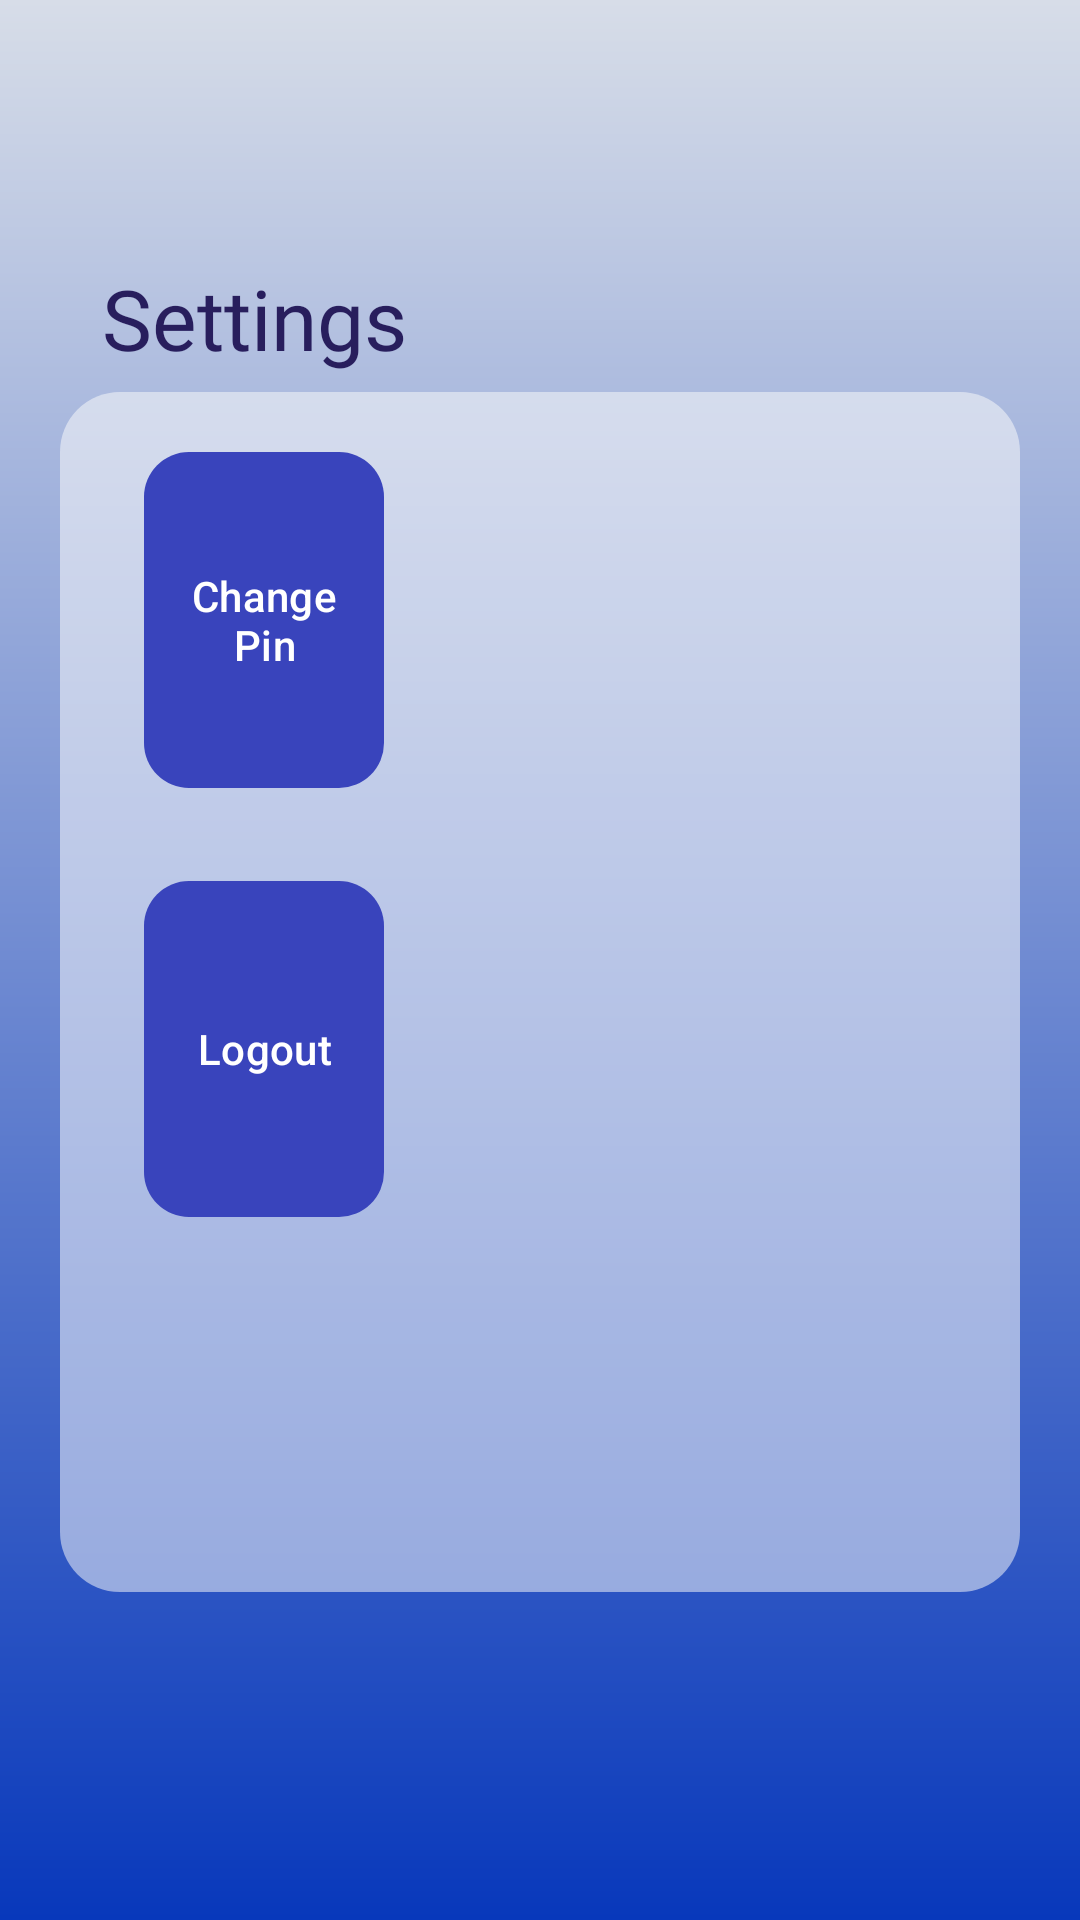

Reconstruct the res/layout file that produces this screen, plus the resources it refers to.
<!-- AndroidManifest.xml: application theme Theme.C1ph3rBank -->
<!-- res/layout/fragment_settings_layout.xml -->
<?xml version="1.0" encoding="utf-8"?>
<androidx.constraintlayout.widget.ConstraintLayout xmlns:android="http://schemas.android.com/apk/res/android"
    xmlns:app="http://schemas.android.com/apk/res-auto"
    xmlns:tools="http://schemas.android.com/tools"
    android:layout_width="match_parent"
    android:background="@drawable/gradient1"
    android:layout_height="match_parent"
    tools:context=".SettingsLayout">


    <androidx.constraintlayout.widget.ConstraintLayout
        android:layout_width="320dp"
        android:layout_height="400dp"
        android:orientation="horizontal"
        android:background="@drawable/user_login_layout_background"
        app:layout_constraintBottom_toBottomOf="parent"
        app:layout_constraintEnd_toEndOf="parent"
        app:layout_constraintStart_toStartOf="parent"
        app:layout_constraintTop_toTopOf="parent"
        app:layout_constraintVertical_bias="0.545">

        <com.google.android.material.button.MaterialButton
            android:id="@+id/ChangePin"
            android:layout_width="80dp"
            android:layout_height="120dp"
            android:layout_marginStart="28dp"
            android:drawableTop="@drawable/password_change_ic"
            android:elevation="4dp"
            android:padding="8dp"
            android:text="@string/change_pin_text"
            android:textColor="@color/white"
            app:backgroundTint="@color/Blue"
            app:cornerRadius="15dp"
            app:layout_constraintBottom_toBottomOf="parent"
            app:layout_constraintStart_toStartOf="parent"
            app:layout_constraintTop_toTopOf="parent"
            app:layout_constraintVertical_bias="0.057" />

        <com.google.android.material.button.MaterialButton
            android:id="@+id/Logout"
            android:layout_width="80dp"
            android:layout_height="120dp"
            android:layout_marginBottom="112dp"
            android:drawableTop="@drawable/logout_ic"
            android:elevation="4dp"
            android:padding="8dp"
            android:text="@string/logout_text"
            android:textColor="@color/white"
            app:backgroundTint="@color/Blue"
            app:cornerRadius="15dp"
            app:layout_constraintBottom_toBottomOf="parent"
            app:layout_constraintEnd_toEndOf="parent"
            app:layout_constraintHorizontal_bias="0.116"
            app:layout_constraintStart_toStartOf="parent"
            app:layout_constraintTop_toBottomOf="@+id/ChangePin"
            app:layout_constraintVertical_bias="0.718" />

    </androidx.constraintlayout.widget.ConstraintLayout>

    <TextView
        android:id="@+id/textView5"
        android:layout_width="wrap_content"
        android:layout_height="wrap_content"
        android:fontFamily="@font/fig_tree_bold"
        android:text="@string/settings_headding"
        android:textColor="@color/Indigo"
        android:textSize="28sp"
        app:layout_constraintBottom_toBottomOf="parent"
        app:layout_constraintEnd_toEndOf="parent"
        app:layout_constraintHorizontal_bias="0.132"
        app:layout_constraintStart_toStartOf="parent"
        app:layout_constraintTop_toTopOf="parent"
        app:layout_constraintVertical_bias="0.145" />


</androidx.constraintlayout.widget.ConstraintLayout>
<!-- resources referenced by this layout -->
<resources>
  <color name="Blue">#FF3944BC</color>
  <color name="Indigo">#FF281E5D</color>
  <color name="white">#FFFFFFFF</color>
  <!-- drawable gradient1 (drawable) -->
  <?xml version="1.0" encoding="utf-8"?>
  <shape xmlns:android="http://schemas.android.com/apk/res/android">
      <gradient android:endColor="#0838BB"
          android:startColor="#D7DDE8"
          android:angle="1"/>
  </shape>
  <!-- drawable user_login_layout_background (drawable) -->
  <?xml version="1.0" encoding="utf-8"?>
  <selector xmlns:android="http://schemas.android.com/apk/res/android">
      <item>
          <shape android:shape="rectangle">
              <solid android:color="@color/LightWhite"/>
              <corners android:radius="20dp"/>
          </shape>
      </item>
  </selector>
  <string name="change_pin_text">Change Pin</string>
  <string name="logout_text">Logout</string>
  <string name="settings_headding">Settings</string>
  <style name="Theme.C1ph3rBank" parent="Theme.Material3.DayNight.NoActionBar">
          
          <item name="colorPrimary">@color/purple_500</item>
          <item name="colorPrimaryVariant">@color/purple_700</item>
          <item name="colorOnPrimary">@color/white</item>
          
          <item name="colorSecondary">@color/teal_200</item>
          <item name="colorSecondaryVariant">@color/teal_700</item>
          <item name="colorOnSecondary">@color/black</item>
          
          <item name="android:statusBarColor">?attr/colorPrimaryVariant</item>
          
  
      </style>
  <color name="LightWhite">#85FCFCFC</color>
  <color name="purple_500">#FF6200EE</color>
  <color name="purple_700">#FF3700B3</color>
  <color name="teal_200">#FF03DAC5</color>
  <color name="teal_700">#FF018786</color>
  <color name="black">#FF000000</color>
</resources>
